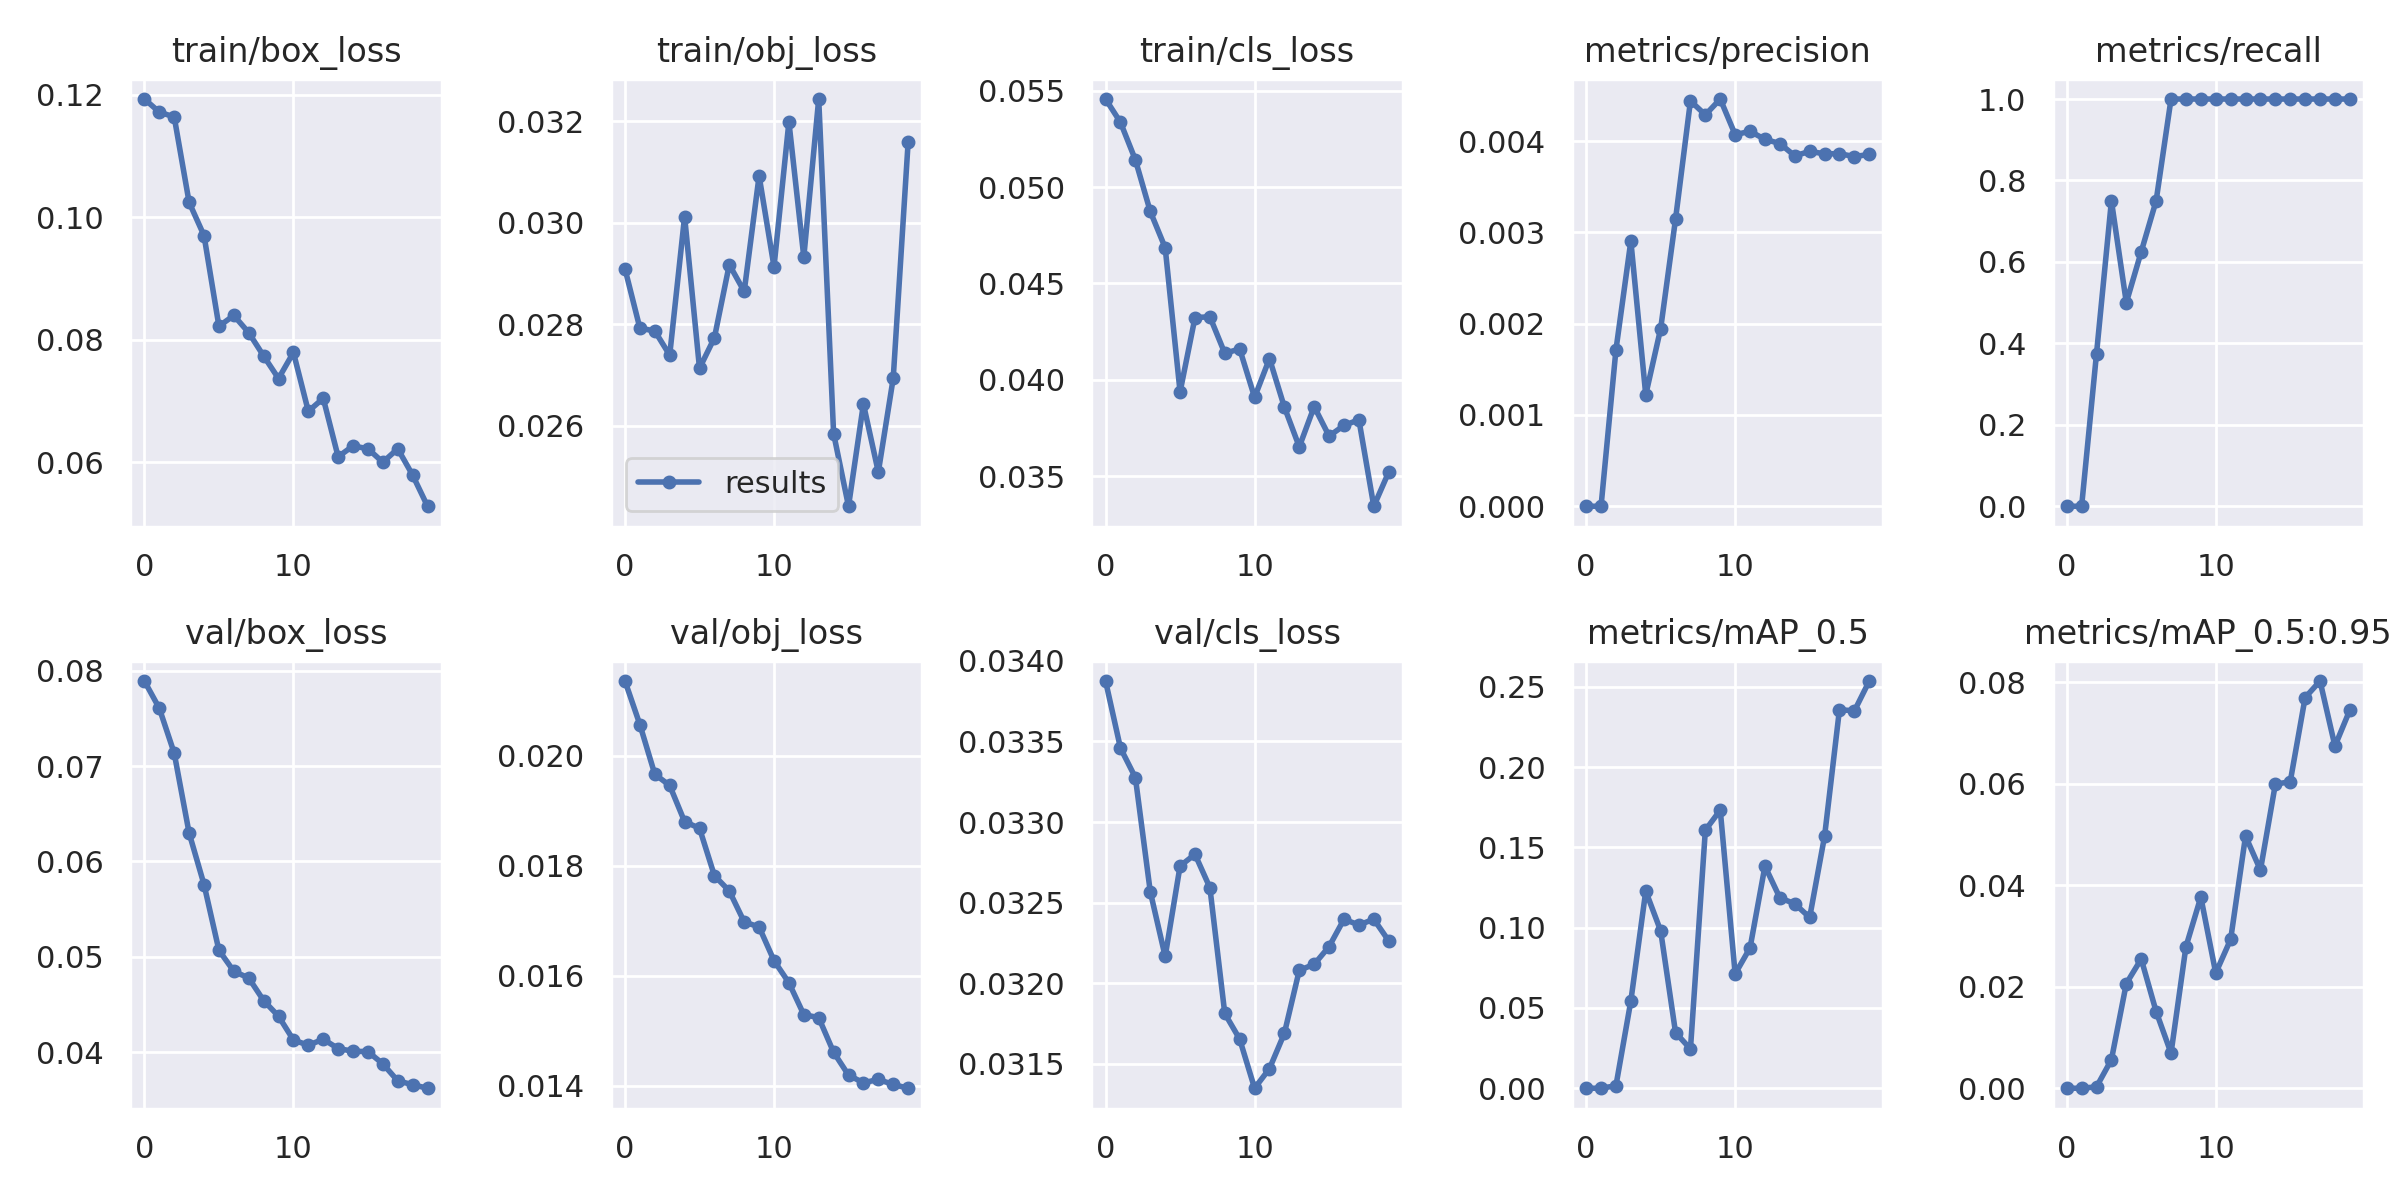

Data behind this chart, as committed beside it:
epoch, train/box_loss, train/obj_loss, train/cls_loss, metrics/precision, metrics/recall, metrics/mAP_0.5, metrics/mAP_0.5:0.95, val/box_loss, val/obj_loss, val/cls_loss, x/lr0, x/lr1, x/lr2
0, 0.1193, 0.02909, 0.05456, 0, 0, 0, 0, 0.07892, 0.02136, 0.03388, 0.0982, 0.0002, 0.0002
1, 0.1172, 0.02792, 0.05335, 0, 0, 0, 0, 0.07606, 0.02057, 0.03346, 0.09548, 0.0004752, 0.0004752
2, 0.1164, 0.02787, 0.05141, 0.001713, 0.375, 0.001577, 0.0002839, 0.07136, 0.01967, 0.03328, 0.09272, 0.0007208, 0.0007208
3, 0.1024, 0.02739, 0.04873, 0.002905, 0.75, 0.05442, 0.005628, 0.06298, 0.01946, 0.03257, 0.08994, 0.0009367, 0.0009367
4, 0.09703, 0.03012, 0.04685, 0.001221, 0.5, 0.1228, 0.02065, 0.05758, 0.0188, 0.03217, 0.08712, 0.001123, 0.001123
5, 0.08223, 0.02713, 0.03938, 0.001946, 0.625, 0.09809, 0.02548, 0.05069, 0.01869, 0.03273, 0.08428, 0.001279, 0.001279
6, 0.08399, 0.02773, 0.04323, 0.003147, 0.75, 0.03466, 0.01513, 0.04849, 0.01782, 0.0328, 0.08141, 0.001406, 0.001406
7, 0.08118, 0.02917, 0.04328, 0.004441, 1, 0.02447, 0.006919, 0.04779, 0.01754, 0.03259, 0.0785, 0.001503, 0.001503
8, 0.07738, 0.02865, 0.04138, 0.004288, 1, 0.1608, 0.02789, 0.04542, 0.01698, 0.03181, 0.07557, 0.00157, 0.00157
9, 0.0737, 0.03092, 0.04161, 0.004462, 1, 0.1733, 0.03769, 0.04378, 0.01689, 0.03165, 0.07261, 0.001608, 0.001608
10, 0.07795, 0.02913, 0.0391, 0.004071, 1, 0.07125, 0.0227, 0.04128, 0.01628, 0.03135, 0.06962, 0.001616, 0.001616
11, 0.06835, 0.03198, 0.0411, 0.004108, 1, 0.08749, 0.02934, 0.04074, 0.01588, 0.03147, 0.06659, 0.001594, 0.001594
12, 0.07046, 0.02932, 0.03859, 0.00402, 1, 0.1384, 0.0497, 0.04137, 0.01529, 0.03169, 0.06354, 0.001543, 0.001543
13, 0.06093, 0.03243, 0.03653, 0.003974, 1, 0.1187, 0.04301, 0.04039, 0.01524, 0.03208, 0.06046, 0.001462, 0.001462
14, 0.0627, 0.02585, 0.03862, 0.003839, 1, 0.1149, 0.05992, 0.04011, 0.01461, 0.03212, 0.05735, 0.001351, 0.001351
15, 0.06223, 0.02442, 0.03709, 0.003888, 1, 0.1064, 0.06044, 0.04007, 0.01419, 0.03223, 0.05421, 0.00121, 0.00121
16, 0.06003, 0.02643, 0.03764, 0.003861, 1, 0.157, 0.07701, 0.03879, 0.01405, 0.0324, 0.05104, 0.00104, 0.00104
17, 0.06223, 0.02509, 0.03793, 0.003863, 1, 0.2359, 0.08027, 0.037, 0.01412, 0.03236, 0.04784, 0.00084, 0.00084
18, 0.05793, 0.02694, 0.03345, 0.003831, 1, 0.2351, 0.06745, 0.0366, 0.01402, 0.0324, 0.04461, 0.0006104, 0.0006104
19, 0.05285, 0.03158, 0.03522, 0.003854, 1, 0.2537, 0.07456, 0.03623, 0.01396, 0.03226, 0.04135, 0.000351, 0.000351
